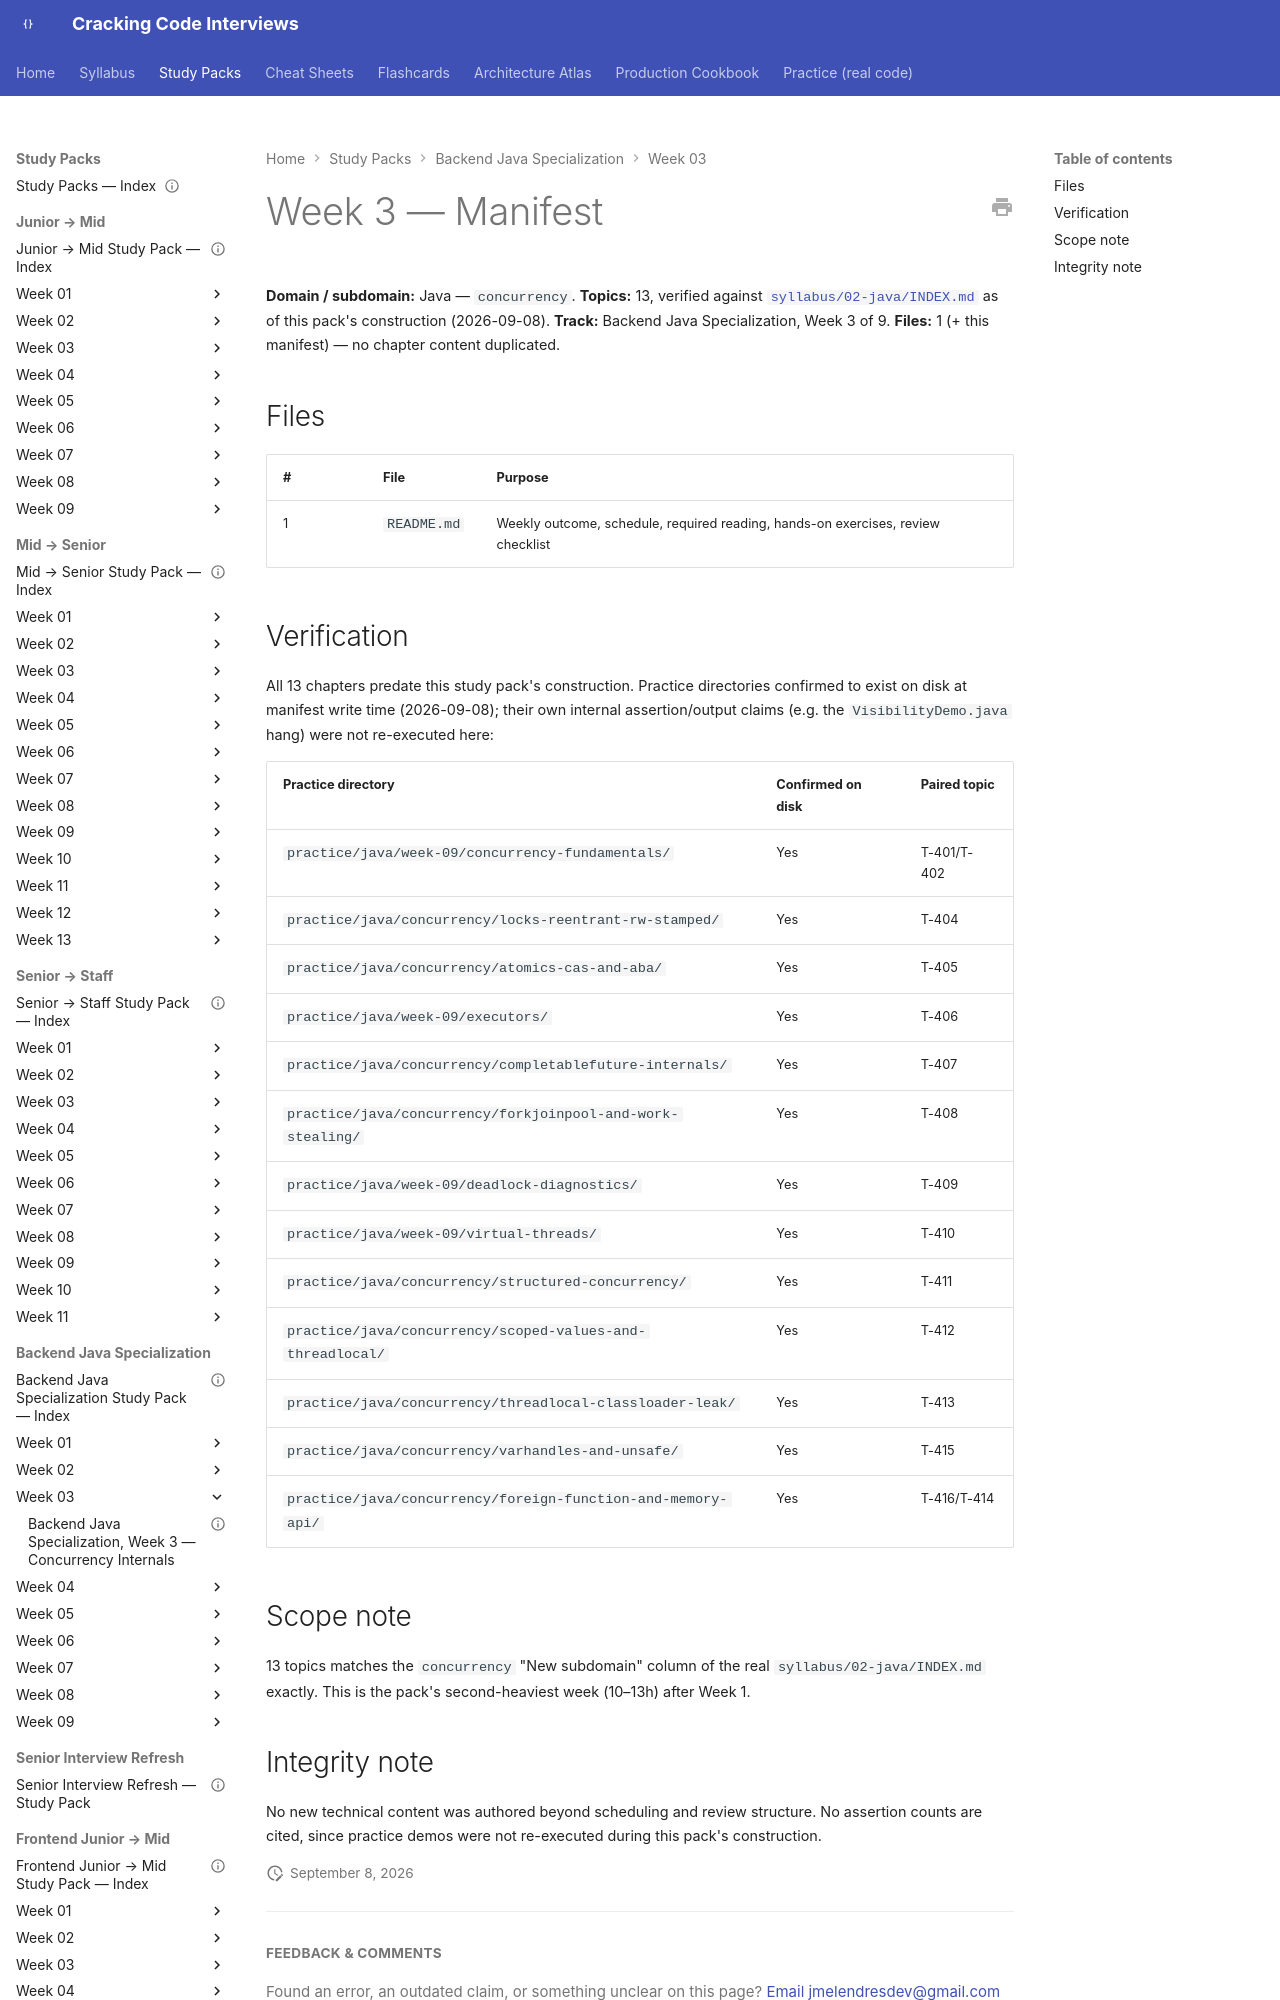

repository: JuanMelendres/cracking-code-interviews · page: study-packs/backend-java-specialization/week-03/MANIFEST/index.html · generator: mkdocs

---
title: "Backend Java Specialization, Week 3 — Manifest"
week: 3
track: backend-java-specialization
last_reviewed: 2026-09-08
---

# Week 3 — Manifest

**Domain / subdomain:** Java — `concurrency`. **Topics:** 13, verified against [`syllabus/02-java/INDEX.md`](../../../syllabus/02-java/INDEX.md) as of this pack's construction (2026-09-08). **Track:** Backend Java Specialization, Week 3 of 9.
**Files:** 1 (+ this manifest) — no chapter content duplicated.

## Files

| # | File | Purpose |
|---|---|---|
| 1 | `README.md` | Weekly outcome, schedule, required reading, hands-on exercises, review checklist |
